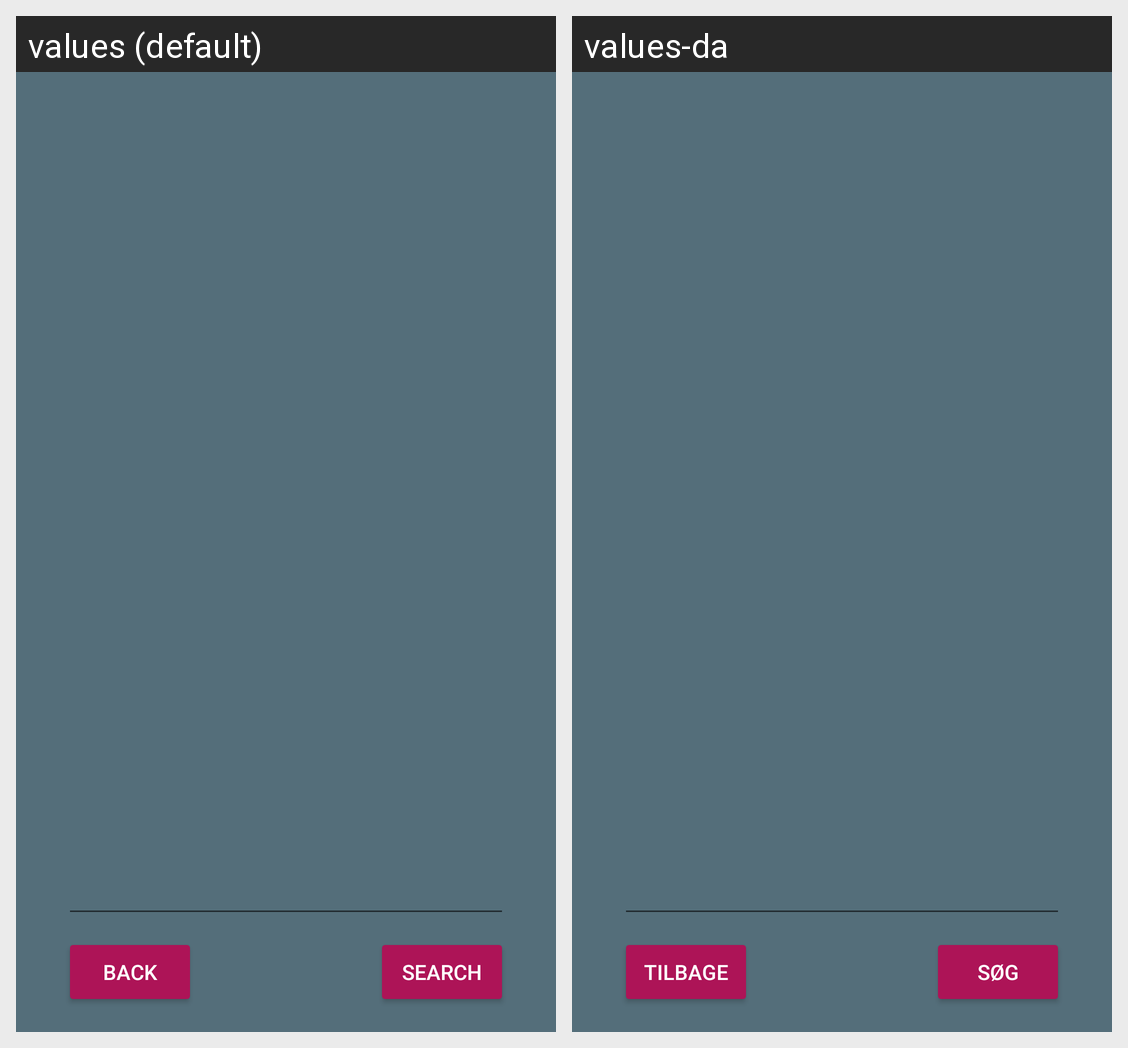

Locale-by-locale string values for the Android screen shown in this grid:
Android screen res/layout/fragment_load_data.xml rendered under 2 locales, left to right: values (default), values-da. Device: Nexus 5 (rendered at 1080×1920; each locale shown at half size, 540×960, under a caption strip naming it); theme AppTheme.
Strings drawn on this screen, with the default value and each locale's value (text and hints the layout hard-codes, and strings that could not be matched under every locale, appear in the picture but are not listed):

buttonBack
  values: Back
  values-da: Tilbage

seekButton
  values: SEARCH
  values-da: SØG
